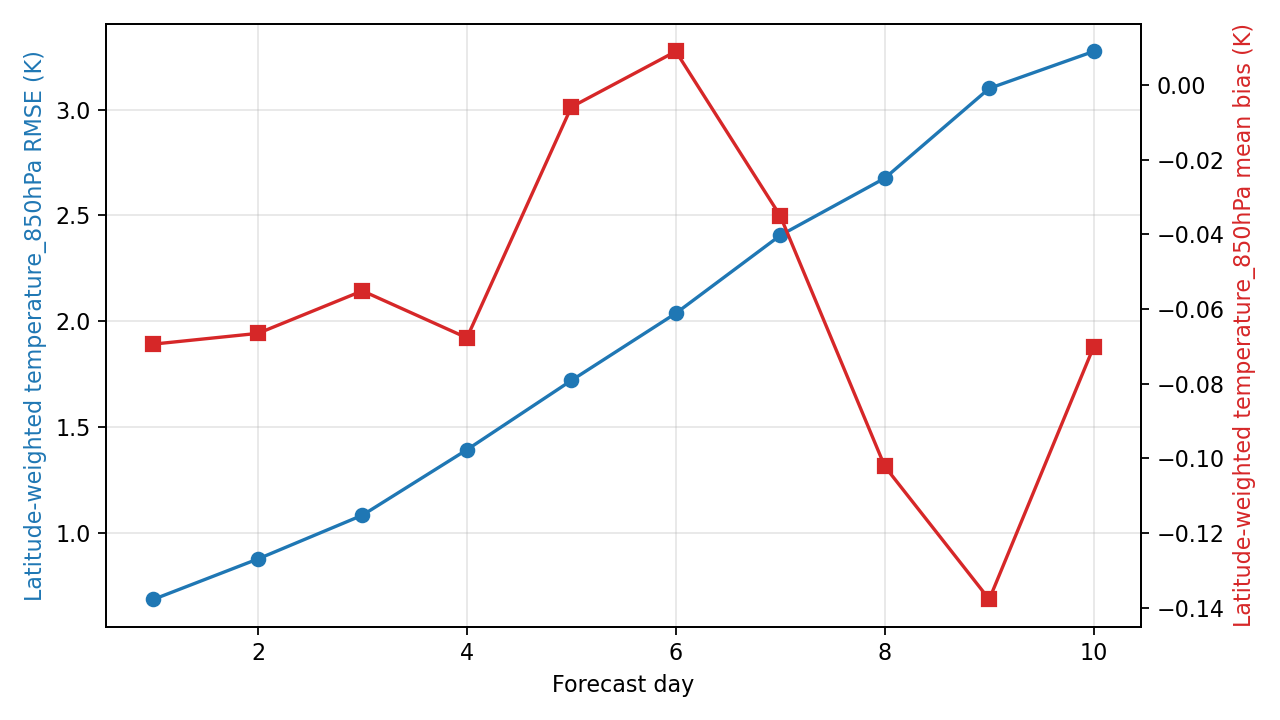

The file beside this chart, header and first rows:
day, step, lead_hours, lead_day, temperature_850hPa_rmse_k, temperature_850hPa_mean_bias_k, metric_variable, metric_level_hpa, reference
1, 4, 24.0, 1.0, 0.6855, -0.06939, temperature, 850, ground_truth
2, 8, 48.0, 2.0, 0.8765, -0.06652, temperature, 850, ground_truth
3, 12, 72.0, 3.0, 1.083, -0.05514, temperature, 850, ground_truth
4, 16, 96.0, 4.0, 1.393, -0.06771, temperature, 850, ground_truth
5, 20, 120.0, 5.0, 1.72, -0.005911, temperature, 850, ground_truth
6, 24, 144.0, 6.0, 2.038, 0.008976, temperature, 850, ground_truth
7, 28, 168.0, 7.0, 2.406, -0.03509, temperature, 850, ground_truth
8, 32, 192.0, 8.0, 2.676, -0.1021, temperature, 850, ground_truth
9, 36, 216.0, 9.0, 3.101, -0.1377, temperature, 850, ground_truth
10, 40, 240.0, 10.0, 3.276, -0.07008, temperature, 850, ground_truth
